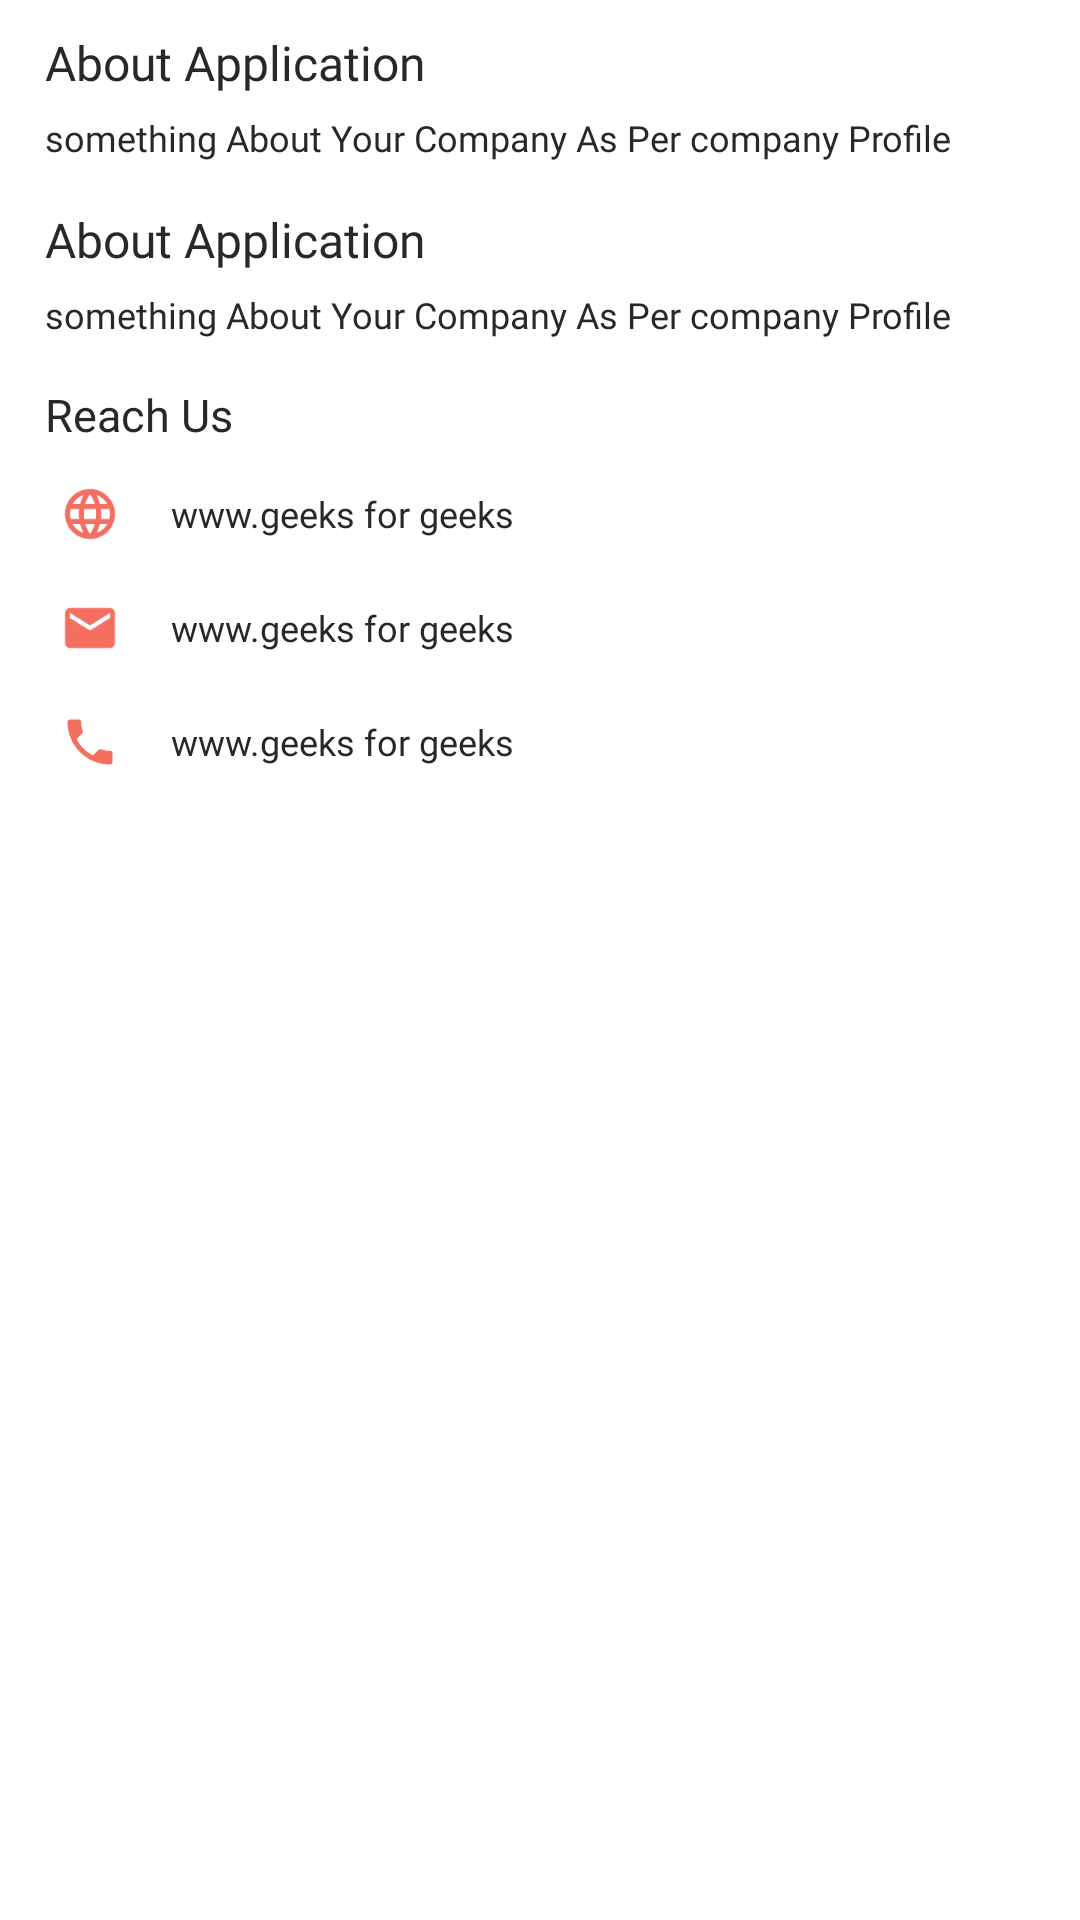

Reconstruct the res/layout file that produces this screen, plus the resources it refers to.
<!-- AndroidManifest.xml: activity theme Theme.FarmerApp.NoActionBar -->
<!-- res/layout/fragment_about_us.xml -->
<?xml version="1.0" encoding="utf-8"?>
<androidx.constraintlayout.widget.ConstraintLayout xmlns:android="http://schemas.android.com/apk/res/android"
    xmlns:tools="http://schemas.android.com/tools"
    android:layout_width="match_parent"
    android:layout_height="match_parent"
    xmlns:app="http://schemas.android.com/apk/res-auto"
    tools:context=".fragment.AboutUsFragment">
    <TextView
        android:id="@+id/tvAboutUs"
        android:layout_width="wrap_content"
        android:layout_height="wrap_content"
        android:text="About Application"
        android:textSize="16sp"
        android:fontFamily="@font/dmsans_semibold"
        android:layout_marginTop="10dp"
        android:layout_marginHorizontal="15dp"
        android:textColor="@color/text_black"
        app:layout_constraintStart_toStartOf="parent"
        app:layout_constraintTop_toTopOf="parent"/>
    <TextView
        android:id="@+id/tvAboutUsDescription"
        android:layout_width="wrap_content"
        android:layout_height="wrap_content"
        app:layout_constraintStart_toStartOf="parent"
        app:layout_constraintTop_toBottomOf="@+id/tvAboutUs"
        android:layout_marginHorizontal="15dp"
        android:textSize="12sp"
        android:layout_marginTop="6dp"
        android:textColor="@color/text_black"
        android:fontFamily="@font/dmsans_medium"
        android:text="something About Your Company As Per company Profile"/>
    <TextView
        android:id="@+id/tvAboutCompany"
        android:layout_width="wrap_content"
        android:layout_height="wrap_content"
        android:text="About Application"
        android:textSize="16sp"
        android:fontFamily="@font/dmsans_semibold"
        android:layout_marginTop="15dp"
        android:layout_marginHorizontal="15dp"
        android:textColor="@color/text_black"
        app:layout_constraintStart_toStartOf="parent"
     app:layout_constraintTop_toBottomOf="@+id/tvAboutUsDescription"/>
    <TextView
        android:id="@+id/tvAboutCompanyDescription"
        android:layout_width="wrap_content"
        android:layout_height="wrap_content"
        app:layout_constraintStart_toStartOf="parent"
        app:layout_constraintTop_toBottomOf="@+id/tvAboutCompany"
        android:layout_marginHorizontal="15dp"
        android:textSize="12sp"
        android:layout_marginTop="6dp"
        android:textColor="@color/text_black"
        android:fontFamily="@font/dmsans_medium"
        android:text="something About Your Company As Per company Profile"/>
    <TextView
        android:id="@+id/tvReach"
        android:layout_width="wrap_content"
        android:layout_height="wrap_content"
        android:text="Reach Us"
        android:textSize="15dp"
        android:textColor="@color/text_black"
        android:fontFamily="@font/dmsans_semibold"
        android:layout_marginTop="15dp"
        android:layout_marginHorizontal="15dp"
        app:layout_constraintStart_toStartOf="parent"
        app:layout_constraintTop_toBottomOf="@+id/tvAboutCompanyDescription"/>
    <RelativeLayout
        android:id="@+id/rvUrl"
        android:layout_width="wrap_content"
        android:layout_height="wrap_content"
        android:layout_marginTop="8dp"
        app:layout_constraintStart_toStartOf="@+id/tvReach"
        app:layout_constraintTop_toBottomOf="@+id/tvReach">
        <ImageView
            android:id="@+id/ivImageUrl"
            android:layout_width="30dp"
            android:layout_height="30dp"
            android:padding="5dp"
            android:src="@drawable/baseline_language_24"
            android:layout_alignParentStart="true"/>

        <TextView
            android:id="@+id/tvTextUrl"
            android:layout_width="wrap_content"
            android:layout_height="wrap_content"
            android:layout_centerInParent="true"
            android:layout_marginStart="12dp"
            android:layout_toRightOf="@+id/ivImageUrl"
            android:fontFamily="@font/dmsans_medium"
            android:text="www.geeks for geeks"
            android:textColor="@color/text_black"
            android:textSize="12sp" />

    </RelativeLayout>
    <RelativeLayout
        android:id="@+id/rvEmail"
        android:layout_width="wrap_content"
        android:layout_height="wrap_content"
        android:layout_marginTop="8dp"
        app:layout_constraintStart_toStartOf="@+id/tvReach"
        app:layout_constraintTop_toBottomOf="@+id/rvUrl">
        <ImageView
            android:id="@+id/ivImageEmail"
            android:layout_width="30dp"
            android:layout_height="30dp"
            android:padding="5dp"
            android:src="@drawable/baseline_email_24"
            android:layout_alignParentStart="true"/>
        <TextView
            android:id="@+id/tvTextEmail"
            android:layout_width="wrap_content"
            android:layout_height="wrap_content"
            android:layout_centerInParent="true"
            android:layout_marginStart="12dp"
            android:textSize="12sp"
            android:textColor="@color/text_black"
            android:fontFamily="@font/dmsans_medium"
            android:layout_toRightOf="@+id/ivImageEmail"
            android:text="www.geeks for geeks"/>

    </RelativeLayout>

    <RelativeLayout
        android:id="@+id/rvPhone"
        android:layout_width="wrap_content"
        android:layout_height="wrap_content"
        android:layout_marginTop="8dp"
        app:layout_constraintStart_toStartOf="@+id/tvReach"
        app:layout_constraintTop_toBottomOf="@+id/rvEmail">
    <ImageView
        android:id="@+id/ivImagePhone"
        android:layout_width="30dp"
        android:layout_height="30dp"
        android:padding="5dp"
        android:src="@drawable/phone_24"
        android:layout_alignParentStart="true"/>

        <TextView
            android:id="@+id/tvTextPhone"
            android:layout_width="wrap_content"
            android:layout_height="wrap_content"
            android:layout_centerInParent="true"
            android:layout_marginStart="12dp"
            android:layout_toRightOf="@+id/ivImagePhone"
            android:fontFamily="@font/dmsans_medium"
            android:text="www.geeks for geeks"
            android:textColor="@color/text_black"
            android:textSize="12sp" />
    </RelativeLayout>

</androidx.constraintlayout.widget.ConstraintLayout>
<!-- resources referenced by this layout -->
<resources>
  <color name="text_black">#282828</color>
  <!-- drawable baseline_email_24 (drawable) -->
  <vector android:height="24dp" android:tint="#F56F61"
      android:viewportHeight="24" android:viewportWidth="24"
      android:width="24dp" xmlns:android="http://schemas.android.com/apk/res/android">
      <path android:fillColor="@android:color/white" android:pathData="M20,4L4,4c-1.1,0 -1.99,0.9 -1.99,2L2,18c0,1.1 0.9,2 2,2h16c1.1,0 2,-0.9 2,-2L22,6c0,-1.1 -0.9,-2 -2,-2zM20,8l-8,5 -8,-5L4,6l8,5 8,-5v2z"/>
  </vector>
  <!-- drawable baseline_language_24 (drawable) -->
  <vector android:height="24dp" android:tint="#F56F61"
      android:viewportHeight="24" android:viewportWidth="24"
      android:width="24dp" xmlns:android="http://schemas.android.com/apk/res/android">
      <path android:fillColor="@android:color/white" android:pathData="M11.99,2C6.47,2 2,6.48 2,12s4.47,10 9.99,10C17.52,22 22,17.52 22,12S17.52,2 11.99,2zM18.92,8h-2.95c-0.32,-1.25 -0.78,-2.45 -1.38,-3.56 1.84,0.63 3.37,1.91 4.33,3.56zM12,4.04c0.83,1.2 1.48,2.53 1.91,3.96h-3.82c0.43,-1.43 1.08,-2.76 1.91,-3.96zM4.26,14C4.1,13.36 4,12.69 4,12s0.1,-1.36 0.26,-2h3.38c-0.08,0.66 -0.14,1.32 -0.14,2 0,0.68 0.06,1.34 0.14,2L4.26,14zM5.08,16h2.95c0.32,1.25 0.78,2.45 1.38,3.56 -1.84,-0.63 -3.37,-1.9 -4.33,-3.56zM8.03,8L5.08,8c0.96,-1.66 2.49,-2.93 4.33,-3.56C8.81,5.55 8.35,6.75 8.03,8zM12,19.96c-0.83,-1.2 -1.48,-2.53 -1.91,-3.96h3.82c-0.43,1.43 -1.08,2.76 -1.91,3.96zM14.34,14L9.66,14c-0.09,-0.66 -0.16,-1.32 -0.16,-2 0,-0.68 0.07,-1.35 0.16,-2h4.68c0.09,0.65 0.16,1.32 0.16,2 0,0.68 -0.07,1.34 -0.16,2zM14.59,19.56c0.6,-1.11 1.06,-2.31 1.38,-3.56h2.95c-0.96,1.65 -2.49,2.93 -4.33,3.56zM16.36,14c0.08,-0.66 0.14,-1.32 0.14,-2 0,-0.68 -0.06,-1.34 -0.14,-2h3.38c0.16,0.64 0.26,1.31 0.26,2s-0.1,1.36 -0.26,2h-3.38z"/>
  </vector>
  <!-- drawable phone_24 (drawable) -->
  <vector android:height="24dp" android:tint="#F56F61"
      android:viewportHeight="24" android:viewportWidth="24"
      android:width="24dp" xmlns:android="http://schemas.android.com/apk/res/android">
      <path android:fillColor="@android:color/white" android:pathData="M6.62,10.79c1.44,2.83 3.76,5.14 6.59,6.59l2.2,-2.2c0.27,-0.27 0.67,-0.36 1.02,-0.24 1.12,0.37 2.33,0.57 3.57,0.57 0.55,0 1,0.45 1,1V20c0,0.55 -0.45,1 -1,1 -9.39,0 -17,-7.61 -17,-17 0,-0.55 0.45,-1 1,-1h3.5c0.55,0 1,0.45 1,1 0,1.25 0.2,2.45 0.57,3.57 0.11,0.35 0.03,0.74 -0.25,1.02l-2.2,2.2z"/>
  </vector>
  <style name="Theme.FarmerApp.NoActionBar">
          <item name="windowActionBar">false</item>
          <item name="windowNoTitle">true</item>
      </style>
</resources>
